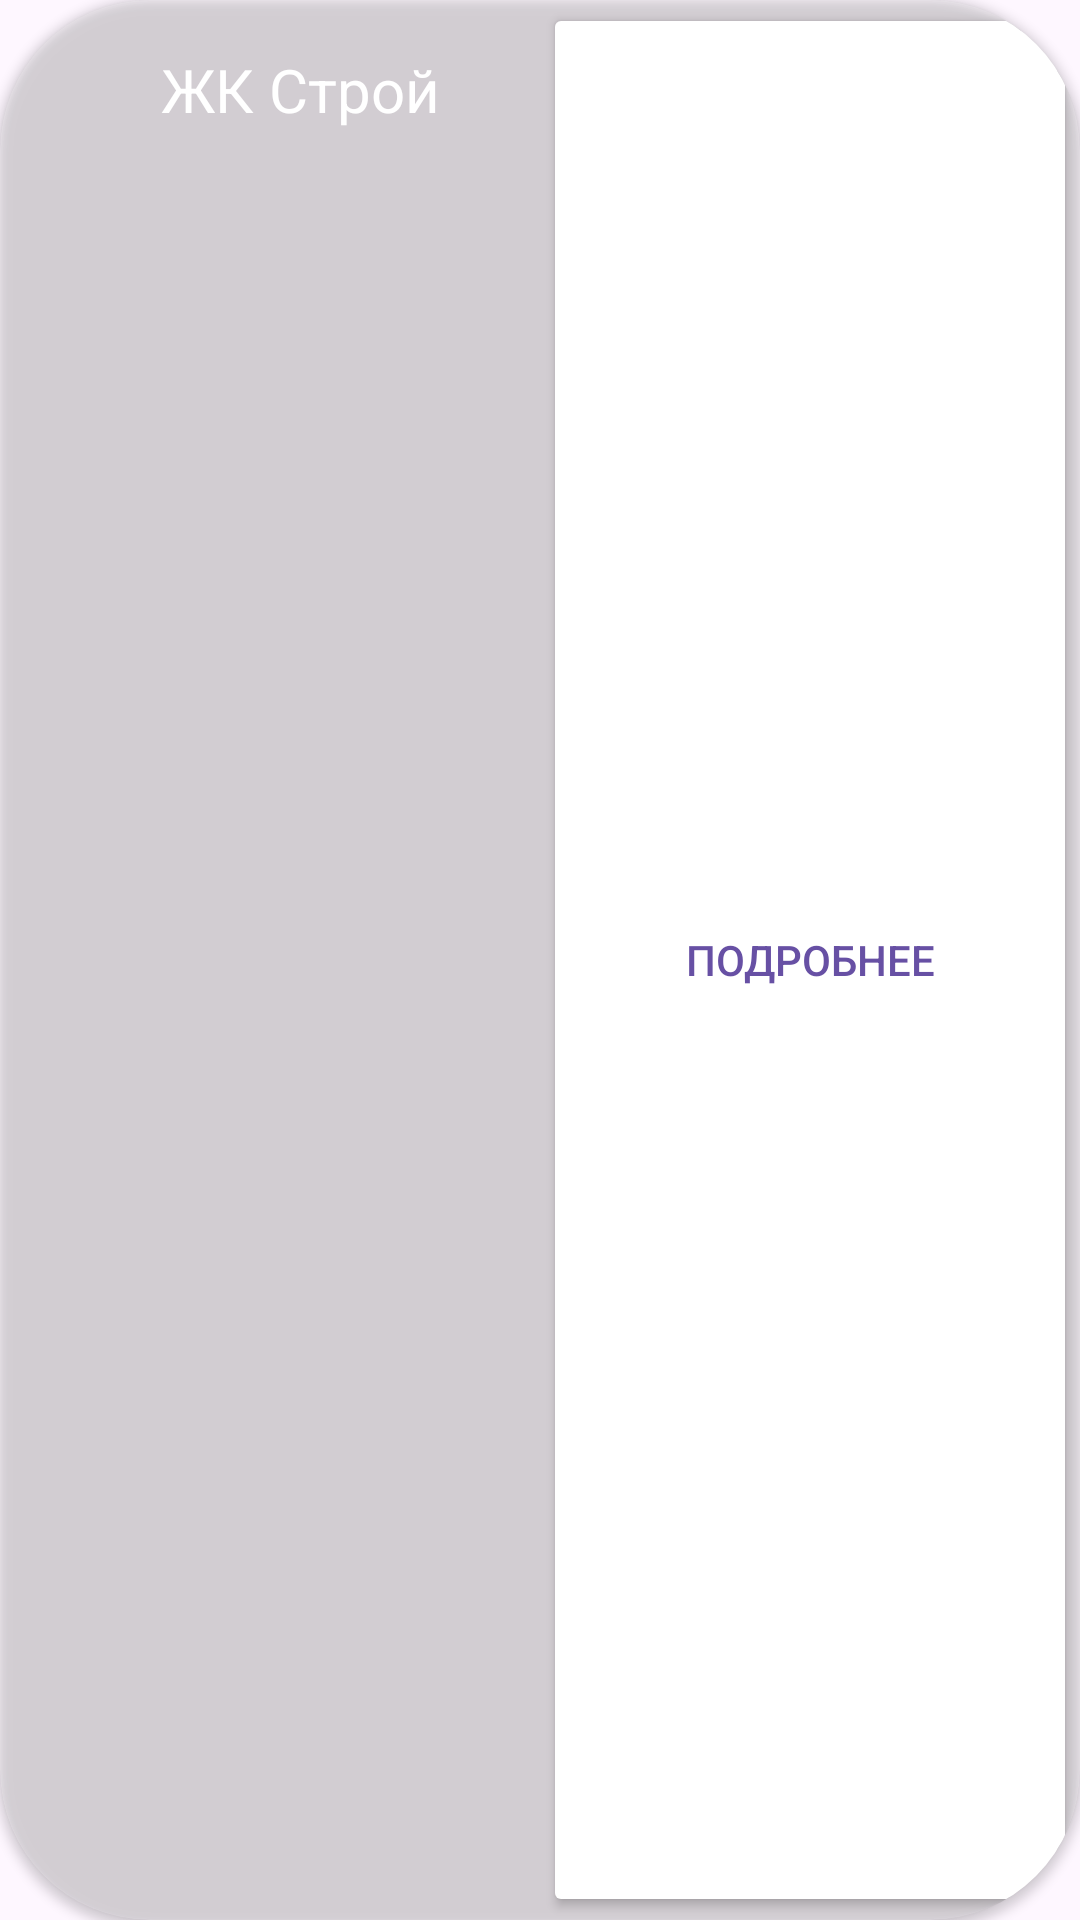

Reconstruct the res/layout file that produces this screen, plus the resources it refers to.
<!-- AndroidManifest.xml: application theme Theme.LTST2023AIR9 -->
<!-- res/layout/li_house.xml -->
<androidx.cardview.widget.CardView xmlns:android="http://schemas.android.com/apk/res/android"
    xmlns:app="http://schemas.android.com/apk/res-auto"

    android:id="@+id/li_house_layout"
    android:layout_width="match_parent"
    android:layout_height="wrap_content"
    android:layout_margin="8dp"
    android:elevation="0dp"
    app:cardBackgroundColor="#30FFFFFF"
    app:cardCornerRadius="50dp">

    <LinearLayout
        android:layout_width="match_parent"
        android:layout_height="match_parent">

        <LinearLayout
            android:layout_width="wrap_content"
            android:layout_height="wrap_content"
            android:gravity="center_vertical"
            android:minWidth="180dp"
            android:minHeight="60dp"
            android:orientation="vertical">

            <TextView
                android:id="@+id/li_house_text"

                android:layout_width="180dp"
                android:layout_height="wrap_content"
                android:paddingLeft="20dp"
                android:text="ЖК Строй"
                android:textAlignment="center"
                android:textColor="@color/white"
                android:textFontWeight="700"
                android:textSize="20sp" />


        </LinearLayout>


        <Button
            android:id="@+id/li_house_button"

            android:layout_width="match_parent"
            android:layout_height="match_parent"
            android:layout_margin="1dp"
            android:backgroundTint="@color/white"
            android:text="Подробнее"
            android:textAlignment="center"
            android:textColor="?attr/colorPrimary" />
    </LinearLayout>

</androidx.cardview.widget.CardView>
<!-- resources referenced by this layout -->
<resources>
  <color name="white">#FFFFFFFF</color>
  <style name="Theme.LTST2023AIR9" parent="Base.Theme.LTST2023AIR9" />
  <style name="Base.Theme.LTST2023AIR9" parent="Theme.Material3.DayNight.NoActionBar">
          
          
      </style>
</resources>
